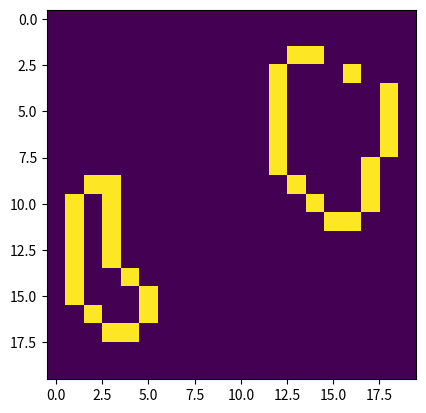
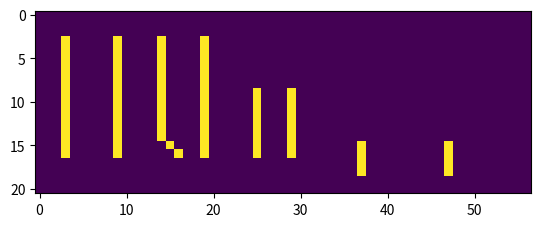

Write Python code to recreate these figures, in order.
import numpy as np
import matplotlib.pyplot as plt
#The scaling factor determines how large the boundary boxes will be around the object.
Scaling = 1;

#Rn this is filled in by hand, but it would be much nicer if the algoritm detects what the dimensions of the input matrices are.
rows=20
cols=20

#This is the amount of objects that the programm can differentiatie, if the object count is larger the matrix will also be larger.
#Its important to have a fixed amount and not dynamically allocated because we don't want to flood RAM 
object_amount = 10

#Test samples:
#This is a test matrix, where the 1's depicts the edges of the different objects
#I am planning to make more of these matrices with different object orientations
#below are only two objects present.
Matrix_test1 = np.matrix([
    [0,0,0,0,0,0,0,0,0,0,0,0,0,0,0,0,0,0,0,0],
    [0,0,0,0,0,0,0,0,0,0,0,0,0,0,0,0,0,0,0,0],
    [0,0,0,0,0,0,0,0,0,0,0,0,0,1,1,0,0,0,0,0],
    [0,0,0,0,0,0,0,0,0,0,0,0,1,0,0,0,1,0,0,0],
    [0,0,0,0,0,0,0,0,0,0,0,0,1,0,0,0,0,0,1,0],
    [0,0,0,0,0,0,0,0,0,0,0,0,1,0,0,0,0,0,1,0],
    [0,0,0,0,0,0,0,0,0,0,0,0,1,0,0,0,0,0,1,0],
    [0,0,0,0,0,0,0,0,0,0,0,0,1,0,0,0,0,0,1,0],
    [0,0,0,0,0,0,0,0,0,0,0,0,1,0,0,0,0,1,0,0],
    [0,0,1,1,0,0,0,0,0,0,0,0,0,1,0,0,0,1,0,0],
    [0,1,0,1,0,0,0,0,0,0,0,0,0,0,1,0,0,1,0,0],
    [0,1,0,1,0,0,0,0,0,0,0,0,0,0,0,1,1,0,0,0],
    [0,1,0,1,0,0,0,0,0,0,0,0,0,0,0,0,0,0,0,0],
    [0,1,0,1,0,0,0,0,0,0,0,0,0,0,0,0,0,0,0,0],
    [0,1,0,0,1,0,0,0,0,0,0,0,0,0,0,0,0,0,0,0],
    [0,1,0,0,0,1,0,0,0,0,0,0,0,0,0,0,0,0,0,0],
    [0,0,1,0,0,1,0,0,0,0,0,0,0,0,0,0,0,0,0,0],
    [0,0,0,1,1,0,0,0,0,0,0,0,0,0,0,0,0,0,0,0],
    [0,0,0,0,0,0,0,0,0,0,0,0,0,0,0,0,0,0,0,0],
    [0,0,0,0,0,0,0,0,0,0,0,0,0,0,0,0,0,0,0,0],
])

Matrix_test2 = np.matrix([
    [0,0,0,0,0,0,0,0,0,0,0,0,0,0,0,0,0,0,0,0,0,0,0,0,0,0,0,0,0,0,0,0,0,0,0,0,0,0,0,0,0,0,0,0,0,0,0,0,0,0,0,0,0,0,0,0,0],
    [0,0,0,0,0,0,0,0,0,0,0,0,0,0,0,0,0,0,0,0,0,0,0,0,0,0,0,0,0,0,0,0,0,0,0,0,0,0,0,0,0,0,0,0,0,0,0,0,0,0,0,0,0,0,0,0,0],
    [0,0,0,0,0,0,0,0,0,0,0,0,0,0,0,0,0,0,0,0,0,0,0,0,0,0,0,0,0,0,0,0,0,0,0,0,0,0,0,0,0,0,0,0,0,0,0,0,0,0,0,0,0,0,0,0,0],
    [0,0,0,1,0,0,0,0,0,1,0,0,0,0,1,0,0,0,0,1,0,0,0,0,0,0,0,0,0,0,0,0,0,0,0,0,0,0,0,0,0,0,0,0,0,0,0,0,0,0,0,0,0,0,0,0,0],
    [0,0,0,1,0,0,0,0,0,1,0,0,0,0,1,0,0,0,0,1,0,0,0,0,0,0,0,0,0,0,0,0,0,0,0,0,0,0,0,0,0,0,0,0,0,0,0,0,0,0,0,0,0,0,0,0,0],
    [0,0,0,1,0,0,0,0,0,1,0,0,0,0,1,0,0,0,0,1,0,0,0,0,0,0,0,0,0,0,0,0,0,0,0,0,0,0,0,0,0,0,0,0,0,0,0,0,0,0,0,0,0,0,0,0,0],
    [0,0,0,1,0,0,0,0,0,1,0,0,0,0,1,0,0,0,0,1,0,0,0,0,0,0,0,0,0,0,0,0,0,0,0,0,0,0,0,0,0,0,0,0,0,0,0,0,0,0,0,0,0,0,0,0,0],
    [0,0,0,1,0,0,0,0,0,1,0,0,0,0,1,0,0,0,0,1,0,0,0,0,0,0,0,0,0,0,0,0,0,0,0,0,0,0,0,0,0,0,0,0,0,0,0,0,0,0,0,0,0,0,0,0,0],
    [0,0,0,1,0,0,0,0,0,1,0,0,0,0,1,0,0,0,0,1,0,0,0,0,0,0,0,0,0,0,0,0,0,0,0,0,0,0,0,0,0,0,0,0,0,0,0,0,0,0,0,0,0,0,0,0,0],
    [0,0,0,1,0,0,0,0,0,1,0,0,0,0,1,0,0,0,0,1,0,0,0,0,0,1,0,0,0,1,0,0,0,0,0,0,0,0,0,0,0,0,0,0,0,0,0,0,0,0,0,0,0,0,0,0,0],
    [0,0,0,1,0,0,0,0,0,1,0,0,0,0,1,0,0,0,0,1,0,0,0,0,0,1,0,0,0,1,0,0,0,0,0,0,0,0,0,0,0,0,0,0,0,0,0,0,0,0,0,0,0,0,0,0,0],
    [0,0,0,1,0,0,0,0,0,1,0,0,0,0,1,0,0,0,0,1,0,0,0,0,0,1,0,0,0,1,0,0,0,0,0,0,0,0,0,0,0,0,0,0,0,0,0,0,0,0,0,0,0,0,0,0,0],
    [0,0,0,1,0,0,0,0,0,1,0,0,0,0,1,0,0,0,0,1,0,0,0,0,0,1,0,0,0,1,0,0,0,0,0,0,0,0,0,0,0,0,0,0,0,0,0,0,0,0,0,0,0,0,0,0,0],
    [0,0,0,1,0,0,0,0,0,1,0,0,0,0,1,0,0,0,0,1,0,0,0,0,0,1,0,0,0,1,0,0,0,0,0,0,0,0,0,0,0,0,0,0,0,0,0,0,0,0,0,0,0,0,0,0,0],
    [0,0,0,1,0,0,0,0,0,1,0,0,0,0,1,0,0,0,0,1,0,0,0,0,0,1,0,0,0,1,0,0,0,0,0,0,0,0,0,0,0,0,0,0,0,0,0,0,0,0,0,0,0,0,0,0,0],
    [0,0,0,1,0,0,0,0,0,1,0,0,0,0,0,1,0,0,0,1,0,0,0,0,0,1,0,0,0,1,0,0,0,0,0,0,0,1,0,0,0,0,0,0,0,0,0,1,0,0,0,0,0,0,0,0,0],
    [0,0,0,1,0,0,0,0,0,1,0,0,0,0,0,0,1,0,0,1,0,0,0,0,0,1,0,0,0,1,0,0,0,0,0,0,0,1,0,0,0,0,0,0,0,0,0,1,0,0,0,0,0,0,0,0,0],
    [0,0,0,0,0,0,0,0,0,0,0,0,0,0,0,0,0,0,0,0,0,0,0,0,0,0,0,0,0,0,0,0,0,0,0,0,0,1,0,0,0,0,0,0,0,0,0,1,0,0,0,0,0,0,0,0,0],
    [0,0,0,0,0,0,0,0,0,0,0,0,0,0,0,0,0,0,0,0,0,0,0,0,0,0,0,0,0,0,0,0,0,0,0,0,0,1,0,0,0,0,0,0,0,0,0,1,0,0,0,0,0,0,0,0,0],
    [0,0,0,0,0,0,0,0,0,0,0,0,0,0,0,0,0,0,0,0,0,0,0,0,0,0,0,0,0,0,0,0,0,0,0,0,0,0,0,0,0,0,0,0,0,0,0,0,0,0,0,0,0,0,0,0,0],
    [0,0,0,0,0,0,0,0,0,0,0,0,0,0,0,0,0,0,0,0,0,0,0,0,0,0,0,0,0,0,0,0,0,0,0,0,0,0,0,0,0,0,0,0,0,0,0,0,0,0,0,0,0,0,0,0,0],
])
#Change the description of this matrix!!!!!!!!  
object_matrix = np.zeros([object_amount, 5])



#This will be the matrix the will contain the different boundaries of all the different objects.
#The boundary size away from the limits of the object will be determined by the size of the object (its volume) and the scaling factor.
boundary_matrix = np.zeros([rows,cols])



#This function will find the extremes of the different objects that are in the scene and will display them in the object_matrix


#SHOULD BE IMPROVED FOR FINDING OBJECTS STACKED ABOVE EACH OTHER AND WITH SAME UPPER HEIGHT (should pass test2 and a test 3 that still has to be made):
def find_upper_extreme(Matrix_edges, Scaling):
    global boundary_matrix;
    global object_matrix;

    #This loop checks for every object what it's upper_height is
    #And also is responisble for the the identification of the objects, the highest object will be object 1 and the one below that 2 etc. etc.
    #Should break if the object_amount limit is reached
    #Should also do something in the case two objects are vertically stacked
    for i in range(rows):
        edges_row=0
        #Checks for every row if there are edges present, the edges will always come in pairs
        for j in range(cols):
            if Matrix_edges[i,j]==1:
                edges_row+=1
        #This range below checks how many objects are found in the scene, it does this by using the given that every object has to edges on every row where it lives
        for k in range(int(edges_row/2)):
            #zero in this case means there is no upper_height assigned or simply not there
            #k is in this case revering the objects, thus will write a value to the upper_limmit how k=0 (thus the first object)
            if object_matrix[k,1]==0:
                object_matrix[k, 0]=i
                object_matrix[k,1]=j

#This function finds the right most boundary of an object starting from the coordinates of the most upper point of the object
def right_edge_finder(Matrix_edges, i, j, edge_gap = 3):

    no_land_count=0
    while(no_land_count <= edge_gap):
        if j==cols-1:
            break
        if Matrix_edges[i, j+1] == 1:
            j+=1
        elif Matrix_edges[i+1, j+1] == 1:
            i+=1
            j+=1
        elif Matrix_edges[i+1, j] == 1:
            i+=1
        else:
            #break the while if the edge of matrix is found.
            if j+1==cols-1:
                break
            no_land_count+=1
            j+=1
            if no_land_count>edge_gap:
                j-=edge_gap

    return j

#This function finds the left most edge of the object from the most upper coordinate of the object edge.
def left_edge_finder(Matrix_edges, i, j, edge_gap = 3):

    no_land_count=0
    while(no_land_count <= edge_gap):
        if j==0:
            break
        if Matrix_edges[i, j-1] == 1:
            j-=1
        elif Matrix_edges[i-1, j-1] == 1:
            i-=1
            j-=1
        elif Matrix_edges[i-1, j] == 1:
            i-=1
        else:
            #break the while if the edge of matrix is found.
            if j-1==0:
                break
            no_land_count+=1
            j-=1
            if no_land_count>edge_gap:
                j+=edge_gap


    return j

#-----------------------Below here testing the code with the test matrices----------------------------------


find_upper_extreme(Matrix_test1, Scaling)
plt.figure()
plt.imshow(Matrix_test1)
plt.figure()
plt.imshow(Matrix_test2)
print(object_matrix[0, 1])
print(right_edge_finder(Matrix_test1, 2, 13))
print(left_edge_finder(Matrix_test1, 2, 13))
print(find_upper_extreme(Matrix_test1,1))

print(Matrix_test2.shape)

                


        


